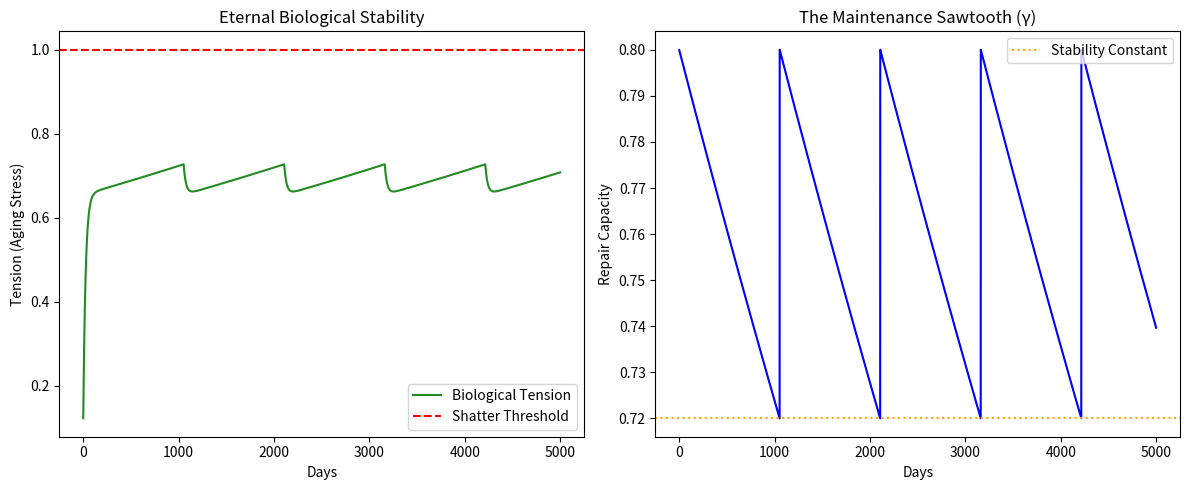

The script that saved this image:
import numpy as np
import matplotlib.pyplot as plt

# Using the Master Protocol logic:
gamma_max = 0.8
decay_rate = 0.0001 # Structural decay (Aging)
beta = 3.5
dt = 0.05
required_gamma = 0.72 # The "Stability Constant"

t_history = []
gamma_history = []
days = range(5000) # Simulating ~13 years of hyper-stable cell life

T_sys = 0.1
gamma_current = gamma_max

for day in days:
    # 1. Natural Decay of the Repair Substrate
    gamma_current *= (1 - decay_rate)
    
    # 2. MASTER PROTOCOL INTERVENTION (The Omega Pulse)
    # This is the "Eternal" logic: detect the drift and fix it before the snap.
    if gamma_current < required_gamma:
        gamma_current = gamma_max 
    
    # 3. Biological Tension Calculation
    E = 0.15 # Metabolic background noise
    T_sys += (E * beta - gamma_current * T_sys) * dt
    
    t_history.append(T_sys)
    gamma_history.append(gamma_current)

# --- VISUALIZATION ---
plt.figure(figsize=(12, 5))

plt.subplot(1, 2, 1)
plt.plot(days, t_history, color='forestgreen', label='Biological Tension')
plt.axhline(y=1.0, color='red', linestyle='--', label='Shatter Threshold')
plt.title("Eternal Biological Stability")
plt.xlabel("Days")
plt.ylabel("Tension (Aging Stress)")
plt.legend()

plt.subplot(1, 2, 2)
plt.plot(days, gamma_history, color='blue')
plt.axhline(y=required_gamma, color='orange', linestyle=':', label='Stability Constant')
plt.title("The Maintenance Sawtooth (γ)")
plt.xlabel("Days")
plt.ylabel("Repair Capacity")
plt.legend()

plt.tight_layout()
plt.savefig('eternal_orbit.png')
plt.show()

print(f"Final Tension after 5000 Days: {T_sys:.4f}")
print("✓ Outcome: Structural aging prevented. System remained in 'Nominal' phase.")
